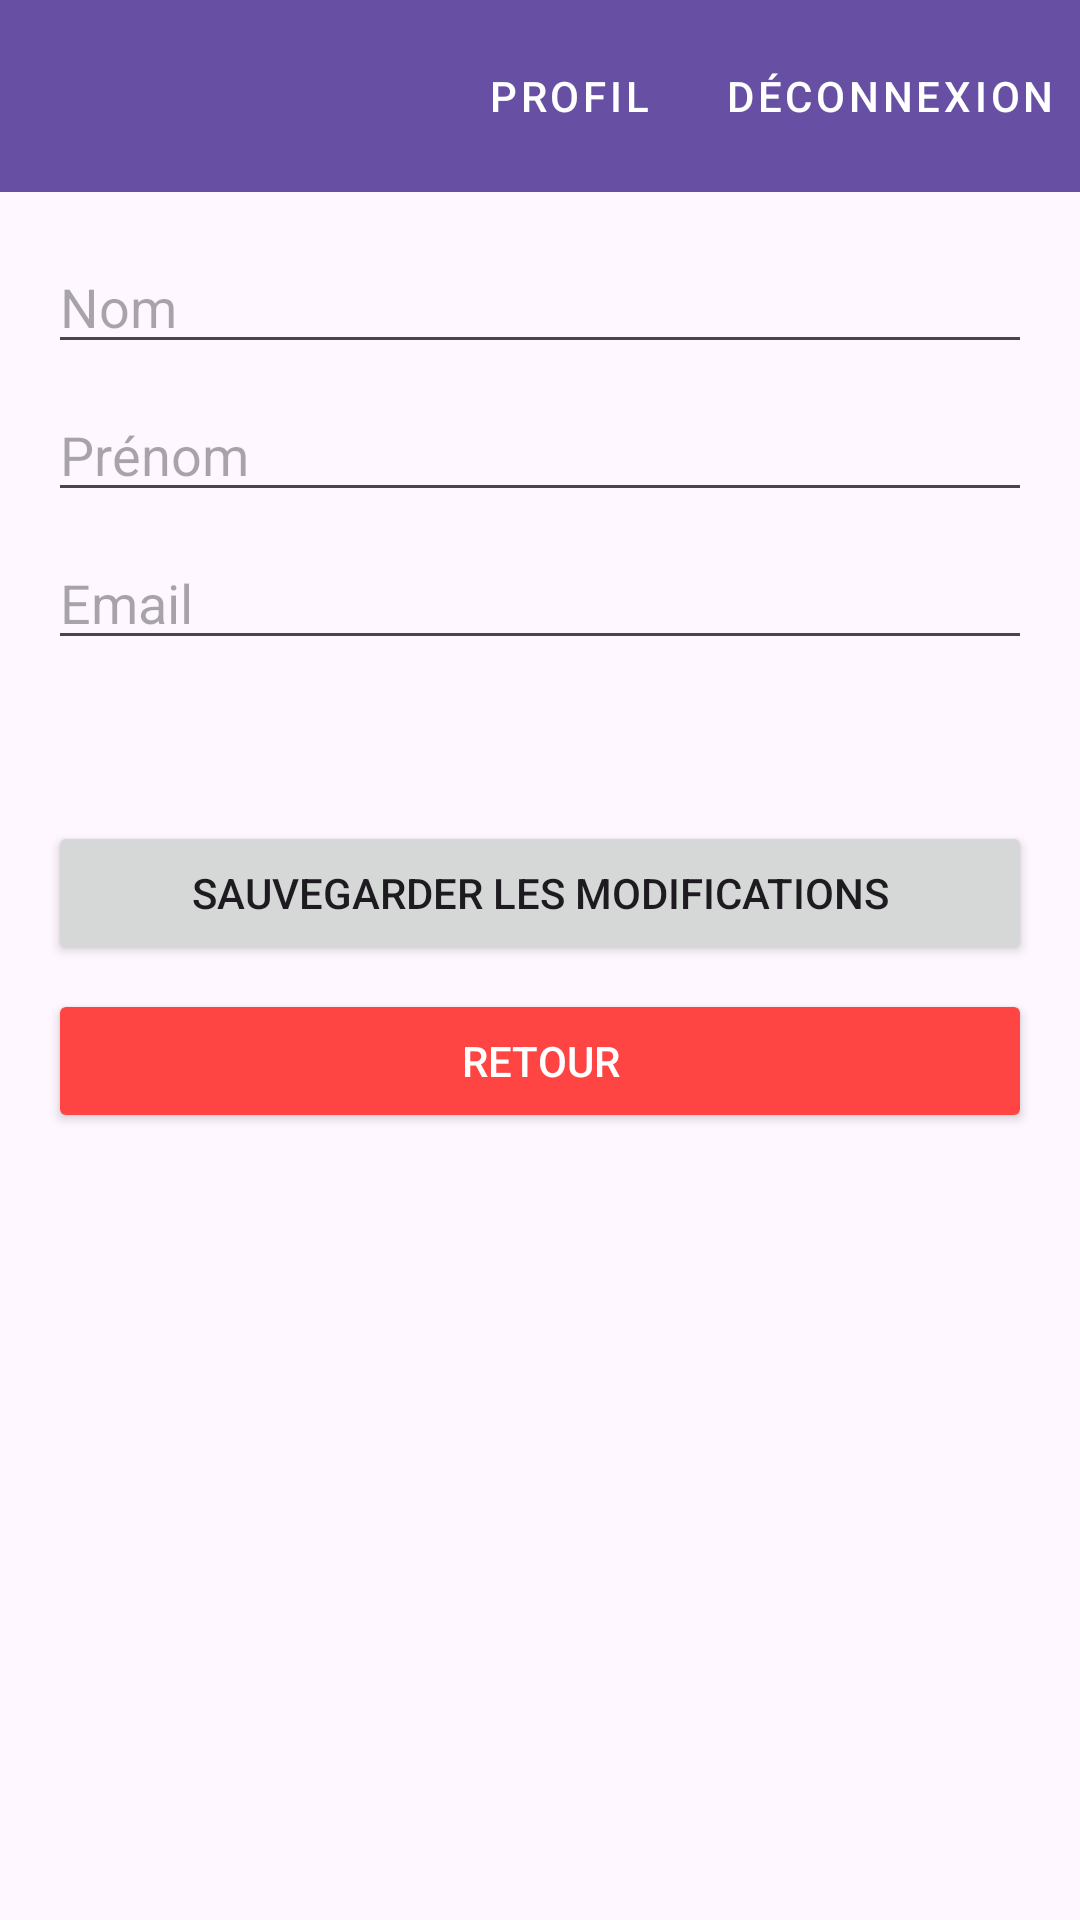

Write the Android layout XML for this screen, with the resource values it uses.
<!-- AndroidManifest.xml: application theme Theme.QuizzFront -->
<!-- res/layout/activity_profil.xml -->
<?xml version="1.0" encoding="utf-8"?>
<androidx.constraintlayout.widget.ConstraintLayout
        xmlns:android="http://schemas.android.com/apk/res/android"
        xmlns:app="http://schemas.android.com/apk/res-auto"
        android:id="@+id/main"
        android:layout_width="match_parent"
        android:layout_height="match_parent">

    <include
            android:id="@+id/includeToolbar"
            layout="@layout/toolbar_main"
            android:layout_width="match_parent"
            android:layout_height="wrap_content"
            app:layout_constraintTop_toTopOf="parent"/>

    <LinearLayout
            android:layout_width="match_parent"
            android:layout_height="0dp"
            android:orientation="vertical"
            android:padding="16dp"
            app:layout_constraintTop_toBottomOf="@id/includeToolbar"
            app:layout_constraintBottom_toBottomOf="parent">

        <EditText
                android:id="@+id/editTextNom"
                android:layout_width="match_parent"
                android:layout_height="wrap_content"
                android:hint="Nom"
                android:layout_marginBottom="8dp"/>

        <EditText
                android:id="@+id/editTextPrenom"
                android:layout_width="match_parent"
                android:layout_height="wrap_content"
                android:hint="Prénom"
                android:layout_marginBottom="8dp"/>

        <EditText
                android:id="@+id/editTextEmail"
                android:layout_width="match_parent"
                android:layout_height="wrap_content"
                android:hint="Email"
                android:inputType="textEmailAddress"
                android:layout_marginBottom="8dp"/>

        <TextView
                android:id="@+id/textViewStatut"
                android:layout_width="match_parent"
                android:layout_height="wrap_content"
                android:layout_marginBottom="24dp"
                android:textSize="16sp"/>

        <Button
                android:id="@+id/buttonSauvegarder"
                android:layout_width="match_parent"
                android:layout_height="wrap_content"
                android:text="Sauvegarder les modifications"
                android:layout_marginBottom="8dp"/>

        <Button
                android:id="@+id/buttonRetour"
                android:layout_width="match_parent"
                android:layout_height="wrap_content"
                android:text="Retour"
                android:backgroundTint="@android:color/holo_red_light"
                android:textColor="@android:color/white"/>

    </LinearLayout>

</androidx.constraintlayout.widget.ConstraintLayout>
<!-- res/layout/toolbar_main.xml (included above) -->
<?xml version="1.0" encoding="utf-8"?>
<androidx.appcompat.widget.Toolbar
        xmlns:android="http://schemas.android.com/apk/res/android"
        xmlns:app="http://schemas.android.com/apk/res-auto"
        android:id="@+id/toolbar"
        android:layout_width="match_parent"
        android:layout_height="?attr/actionBarSize"
        android:background="?attr/colorPrimary"
        android:elevation="4dp">

    <LinearLayout
            android:layout_width="match_parent"
            android:layout_height="match_parent"
            android:orientation="horizontal"
            android:gravity="center_vertical">

        <TextView
                android:id="@+id/textViewNomPrenom"
                android:layout_width="0dp"
                android:layout_height="wrap_content"
                android:layout_weight="1"
                android:textColor="@android:color/white"
                android:textSize="18sp"
                android:layout_marginEnd="16dp"/>

        <Button
                android:id="@+id/buttonProfil"
                android:layout_width="wrap_content"
                android:layout_height="wrap_content"
                android:text="@string/profil"
                style="@style/Widget.MaterialComponents.Button.TextButton"
                android:textColor="@android:color/white"/>

        <Button
                android:id="@+id/buttonDeconnexion"
                android:layout_width="wrap_content"
                android:layout_height="wrap_content"
                android:text="@string/deconnexion"
                style="@style/Widget.MaterialComponents.Button.TextButton"
                android:textColor="@android:color/white"/>

    </LinearLayout>

</androidx.appcompat.widget.Toolbar>
<!-- resources referenced by this layout -->
<resources>
  <string name="deconnexion">Déconnexion</string>
  <string name="profil">Profil</string>
  <style name="Theme.QuizzFront" parent="Base.Theme.QuizzFront" />
  <style name="Base.Theme.QuizzFront" parent="Theme.Material3.DayNight.NoActionBar">
          
          
      </style>
</resources>
